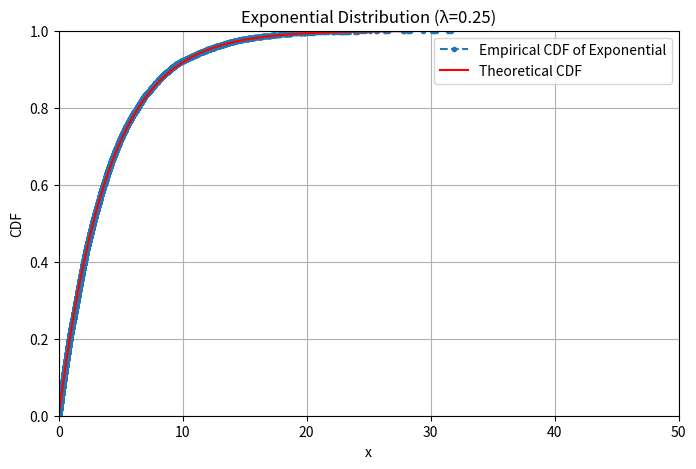
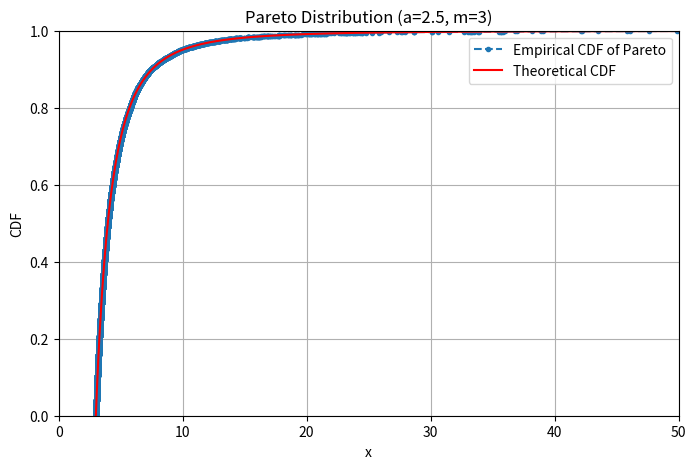
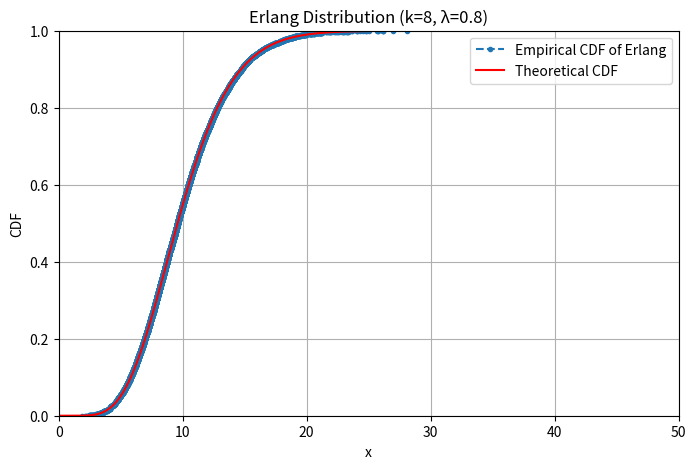
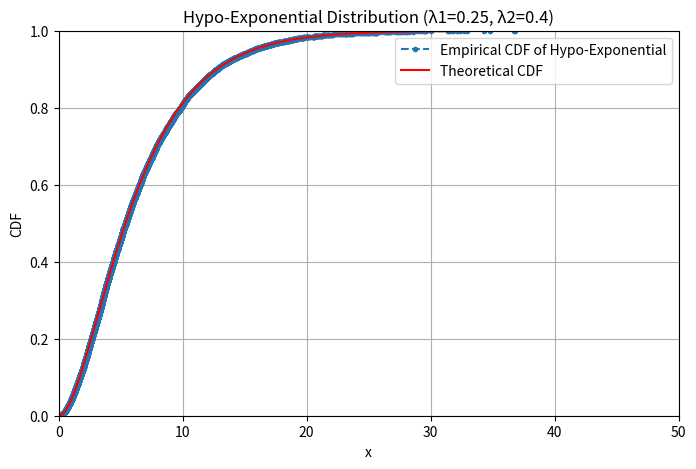
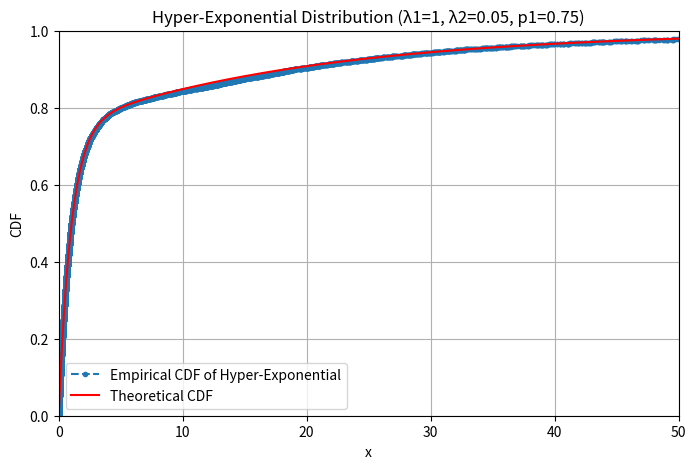

Reproduce these figures in Python, in order.
import numpy as np
import matplotlib.pyplot as plt
import random
import math
from scipy.stats import expon, pareto, gamma

# Function to generate samples and plot for each distribution
def generate_and_plot_distributions(n=10000):
    # 1. Generate samples from an Exponential distribution with rate λ = 0.25
    lambda_exp = 0.25
    exp_samples = [-math.log(random.random()) / lambda_exp for _ in range(n)]
    x_exp = np.linspace(0, 50, 500)
    exp_cdf = expon.cdf(x_exp, scale=1/lambda_exp)
    
    # Plot Exponential distribution
    plot_cdf(exp_samples, x_exp, exp_cdf, 'Exponential Distribution (λ=0.25)', 'Exponential')

    # 2. Generate samples from a Pareto distribution with a = 2.5, m = 3
    a_pareto = 2.5
    m_pareto = 3
    pareto_samples = [m_pareto * (random.random() ** (-1/a_pareto)) for _ in range(n)]
    x_pareto = np.linspace(m_pareto, 50, 500)
    pareto_cdf = pareto.cdf(x_pareto, b=a_pareto, scale=m_pareto)

    # Plot Pareto distribution
    plot_cdf(pareto_samples, x_pareto, pareto_cdf, 'Pareto Distribution (a=2.5, m=3)', 'Pareto')

    # 3. Generate samples from an Erlang distribution with k=8, λ=0.8
    k_erlang = 8
    lambda_erlang = 0.8
    erlang_samples = [sum(-math.log(random.random()) / lambda_erlang for _ in range(k_erlang)) for _ in range(n)]
    x_erlang = np.linspace(0, 50, 500)
    erlang_cdf = gamma.cdf(x_erlang, a=k_erlang, scale=1/lambda_erlang)
    
    # Plot Erlang distribution
    plot_cdf(erlang_samples, x_erlang, erlang_cdf, 'Erlang Distribution (k=8, λ=0.8)', 'Erlang')

    # 4. Generate samples from a Hypo-exponential distribution with rates λ1=0.25, λ2=0.4
    lambda1_hypo = 0.25
    lambda2_hypo = 0.4
    hypoexp_samples = [(-math.log(random.random()) / lambda1_hypo) + (-math.log(random.random()) / lambda2_hypo) for _ in range(n)]
    x_hypoexp = np.linspace(0, 50, 500)
    hypoexp_cdf = 1 - (lambda2_hypo * np.exp(-lambda1_hypo * x_hypoexp) - lambda1_hypo * np.exp(-lambda2_hypo * x_hypoexp)) / (lambda2_hypo - lambda1_hypo)
    
    # Plot Hypo-exponential distribution
    plot_cdf(hypoexp_samples, x_hypoexp, hypoexp_cdf, 'Hypo-Exponential Distribution (λ1=0.25, λ2=0.4)', 'Hypo-Exponential')

    # 5. Generate samples from a Hyper-exponential distribution with rates λ1=1, λ2=0.05, p1=0.75
    lambda1_hyper = 1
    lambda2_hyper = 0.05
    p1_hyper = 0.75
    hyperexp_samples = []
    for _ in range(n):
        if random.random() < p1_hyper:
            hyperexp_samples.append(-math.log(random.random()) / lambda1_hyper)
        else:
            hyperexp_samples.append(-math.log(random.random()) / lambda2_hyper)

    x_hyperexp = np.linspace(0, 50, 500)
    hyperexp_cdf = p1_hyper * expon.cdf(x_hyperexp, scale=1/lambda1_hyper) + (1 - p1_hyper) * expon.cdf(x_hyperexp, scale=1/lambda2_hyper)
    
    # Plot Hyper-exponential distribution
    plot_cdf(hyperexp_samples, x_hyperexp, hyperexp_cdf, 'Hyper-Exponential Distribution (λ1=1, λ2=0.05, p1=0.75)', 'Hyper-Exponential')

# Function to plot the empirical CDF and theoretical CDF
def plot_cdf(samples, x_values, theoretical_cdf, title, label):
    # Calculate empirical CDF
    sorted_samples = np.sort(samples)
    empirical_cdf = np.arange(1, len(sorted_samples) + 1) / len(sorted_samples)
    
    # Plot the empirical CDF and theoretical CDF
    plt.figure(figsize=(8, 5))
    plt.plot(sorted_samples, empirical_cdf,".", label=f'Empirical CDF of {label}', linestyle='--')
    plt.plot(x_values, theoretical_cdf, label='Theoretical CDF', color='red')
    plt.title(title)
    plt.xlabel('x')
    plt.ylabel('CDF')
    plt.legend(loc='best')
    plt.grid(True)
    plt.xlim([0, 50])
    plt.ylim([0, 1])
    plt.show()

# Run the function to generate and plot distributions
generate_and_plot_distributions(n=10000)
